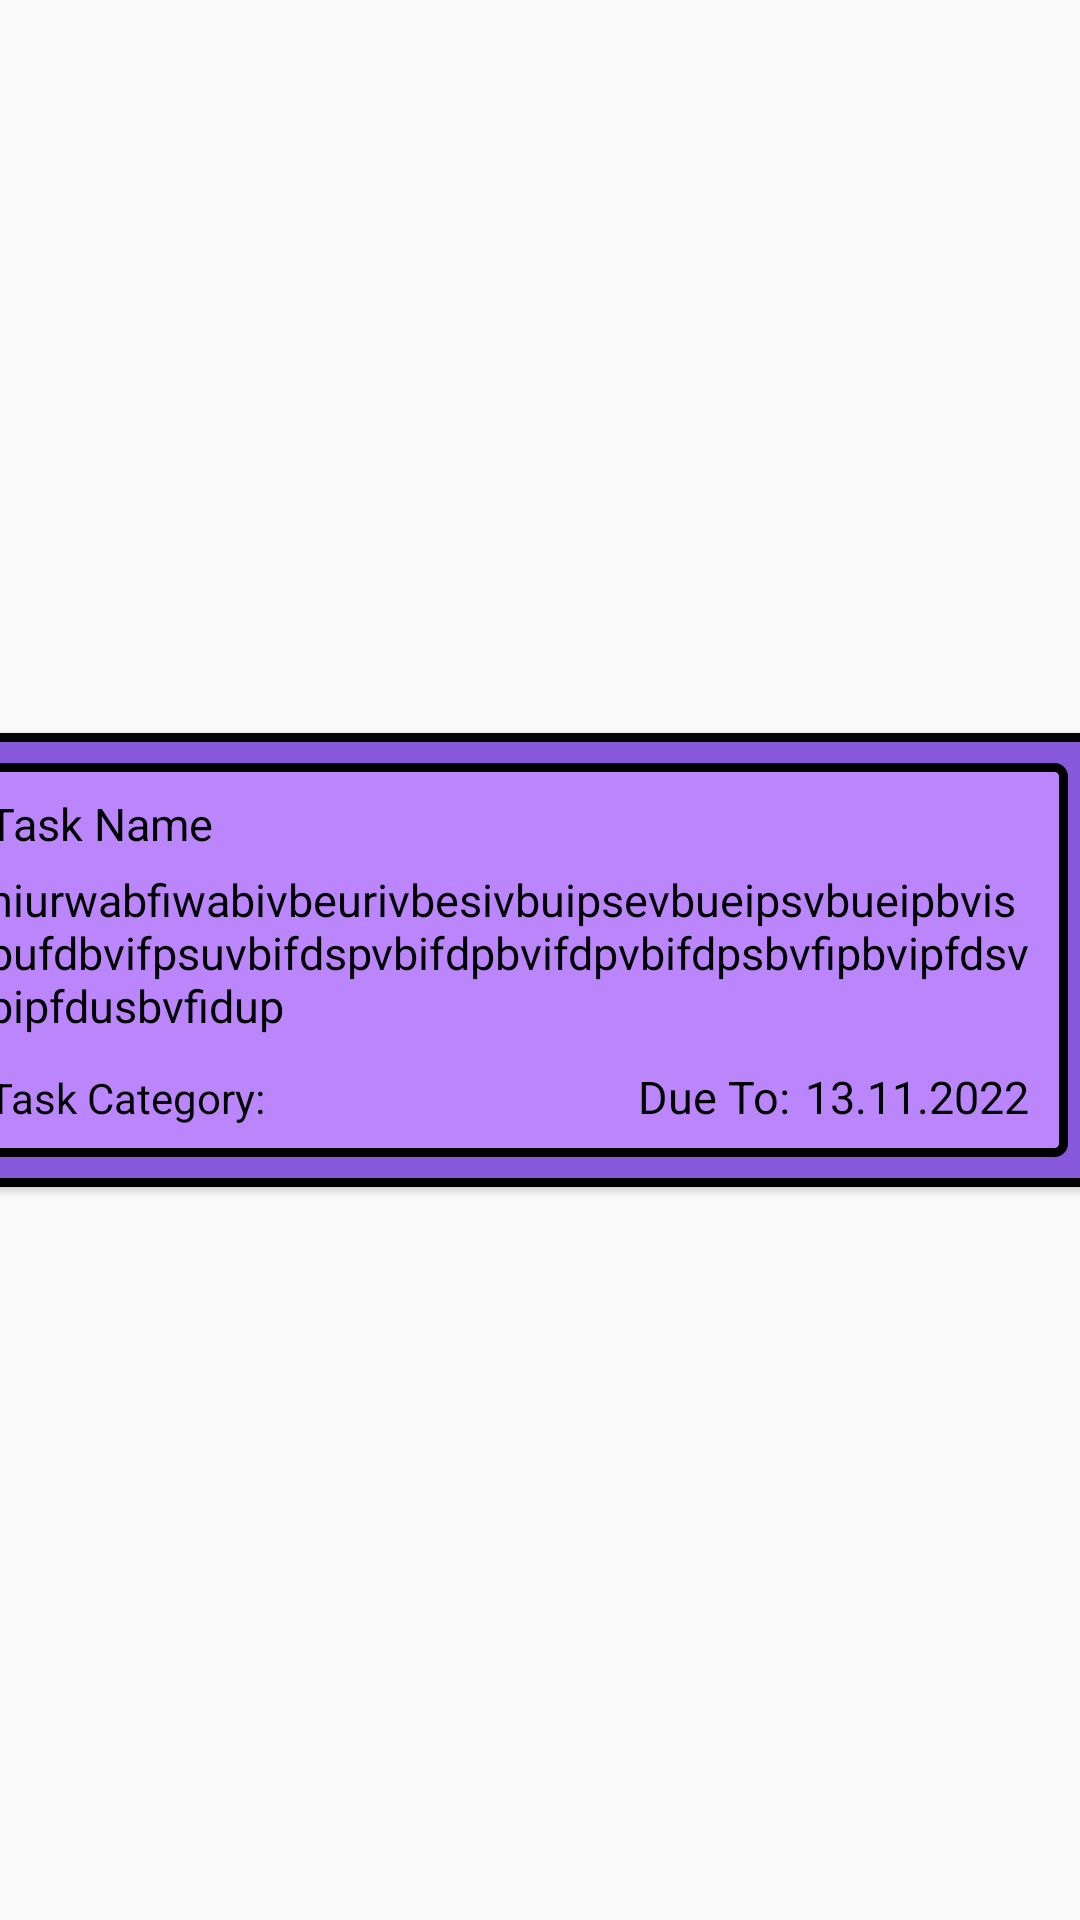

This screen was rendered from an Android layout file. Write that file and the resources it references.
<!-- AndroidManifest.xml: application theme Theme.AppCompat.DayNight.NoActionBar -->
<!-- res/layout/recycle_view_row.xml -->
<?xml version="1.0" encoding="utf-8"?>
<androidx.constraintlayout.widget.ConstraintLayout xmlns:android="http://schemas.android.com/apk/res/android"
    xmlns:app="http://schemas.android.com/apk/res-auto"
    xmlns:tools="http://schemas.android.com/tools"
    android:layout_width="match_parent"
    android:layout_height="match_parent">

    <androidx.cardview.widget.CardView
        android:layout_width="409dp"
        android:layout_height="wrap_content"
        android:layout_marginStart="1dp"
        android:layout_marginEnd="1dp"
        app:layout_constraintBottom_toBottomOf="parent"
        app:layout_constraintEnd_toEndOf="parent"
        app:layout_constraintStart_toStartOf="parent"
        app:layout_constraintTop_toTopOf="parent" >

        <LinearLayout
            android:layout_width="wrap_content"
            android:layout_height="wrap_content"
            android:orientation="vertical"
            android:background="@drawable/note_design">
            <LinearLayout
                android:layout_width="wrap_content"
                android:layout_height="wrap_content"
                android:layout_marginTop="10dp"
                android:layout_marginEnd="10dp"
                android:layout_marginBottom="10dp"
                android:layout_marginStart="10dp"
                android:orientation="vertical"
                android:background="@drawable/note_element_design">

            <LinearLayout
                android:layout_width="match_parent"
                android:layout_height="match_parent"
                android:orientation="horizontal"
                android:layout_marginStart="10dp"
                android:layout_marginEnd="10dp">

                <TextView
                    android:id="@+id/task_name"
                    android:layout_width="wrap_content"
                    android:layout_height="wrap_content"
                    android:text="@string/task_name"
                    android:textAlignment="center"
                    android:layout_marginTop="10dp"
                    android:textColor="@color/black"
                    android:textSize="15sp"/>
                <ImageView
                    android:id="@+id/sandwich_menu"
                    android:layout_width="20dp"
                    android:layout_height="20dp"
                    android:layout_marginTop="10dp"
                    android:layout_marginStart="250dp"
                    app:srcCompat="@drawable/dots"
                   />

            </LinearLayout>

            <LinearLayout
                android:layout_width="350dp"
                android:layout_height="wrap_content"
                android:layout_marginStart="10dp"
                android:layout_marginTop="5dp"
                android:layout_marginEnd="10dp"
               >
                <TextView
                    android:layout_width="match_parent"
                    android:layout_height="wrap_content"
                    android:text="@string/task_description"
                    android:textColor="@color/black"
                    android:textSize="15sp"/>
            </LinearLayout>

            <LinearLayout
                android:layout_width="350dp"
                android:layout_height="wrap_content"
                android:layout_marginStart="10dp"
                android:layout_marginTop="10dp"
                android:layout_marginBottom="10dp"
               >
                <TextView
                    android:layout_width="wrap_content"
                    android:layout_height="wrap_content"
                    android:text="@string/task_category"
                    android:textColor="@color/black"/>
                <ImageView
                    android:layout_width="19dp"
                    android:layout_height="19dp"
                    android:layout_marginTop="1dp"
                    android:src="@drawable/exclamation_mark"/>
                <TextView
                    android:layout_width="wrap_content"
                    android:layout_height="wrap_content"
                    android:text="@string/due_to"
                    android:layout_marginStart="105dp"
                    android:textColor="@color/black"
                    android:textSize="15sp"/>

                <TextView
                    android:layout_width="wrap_content"
                    android:layout_height="wrap_content"
                    android:text="@string/due_to_date"
                    android:layout_marginStart="5dp"
                    android:textColor="@color/black"
                    android:textSize="15sp"/>
            </LinearLayout>
            </LinearLayout>

        </LinearLayout>
    </androidx.cardview.widget.CardView>
</androidx.constraintlayout.widget.ConstraintLayout>
<!-- resources referenced by this layout -->
<resources>
  <color name="black">#FF000000</color>
  <!-- drawable note_design (drawable) -->
  <?xml version="1.0" encoding="utf-8"?>
  <shape xmlns:android="http://schemas.android.com/apk/res/android">
      <solid android:color="@color/teal_200"/>
      <stroke android:width="3dp" android:color="@color/black" />
      <corners android:radius="5dp"/>
      <padding android:left="0dp" android:top="0dp" android:right="0dp" android:bottom="0dp" />
  </shape>
  <!-- drawable note_element_design (drawable) -->
  <?xml version="1.0" encoding="utf-8"?>
  <shape xmlns:android="http://schemas.android.com/apk/res/android">
      <solid android:color="@color/purple_200"/>
      <stroke android:width="3dp" android:color="@color/black" />
      <corners android:radius="3dp"/>
      <padding android:left="0dp" android:top="0dp" android:right="0dp" android:bottom="0dp" />
  </shape>
  <string name="due_to">Due To:</string>
  <string name="due_to_date">13.11.2022</string>
  <string name="task_category">Task Category:</string>
  <string name="task_description">niurwabfiwabivbeurivbesivbuipsevbueipsvbueipbvispufdbvifpsuvbifdspvbifdpbvifdpvbifdpsbvfipbvipfdsvbipfdusbvfidup</string>
  <string name="task_name">Task Name</string>
  <color name="teal_200">#8858DB</color>
  <color name="purple_200">#FFBB86FC</color>
</resources>
